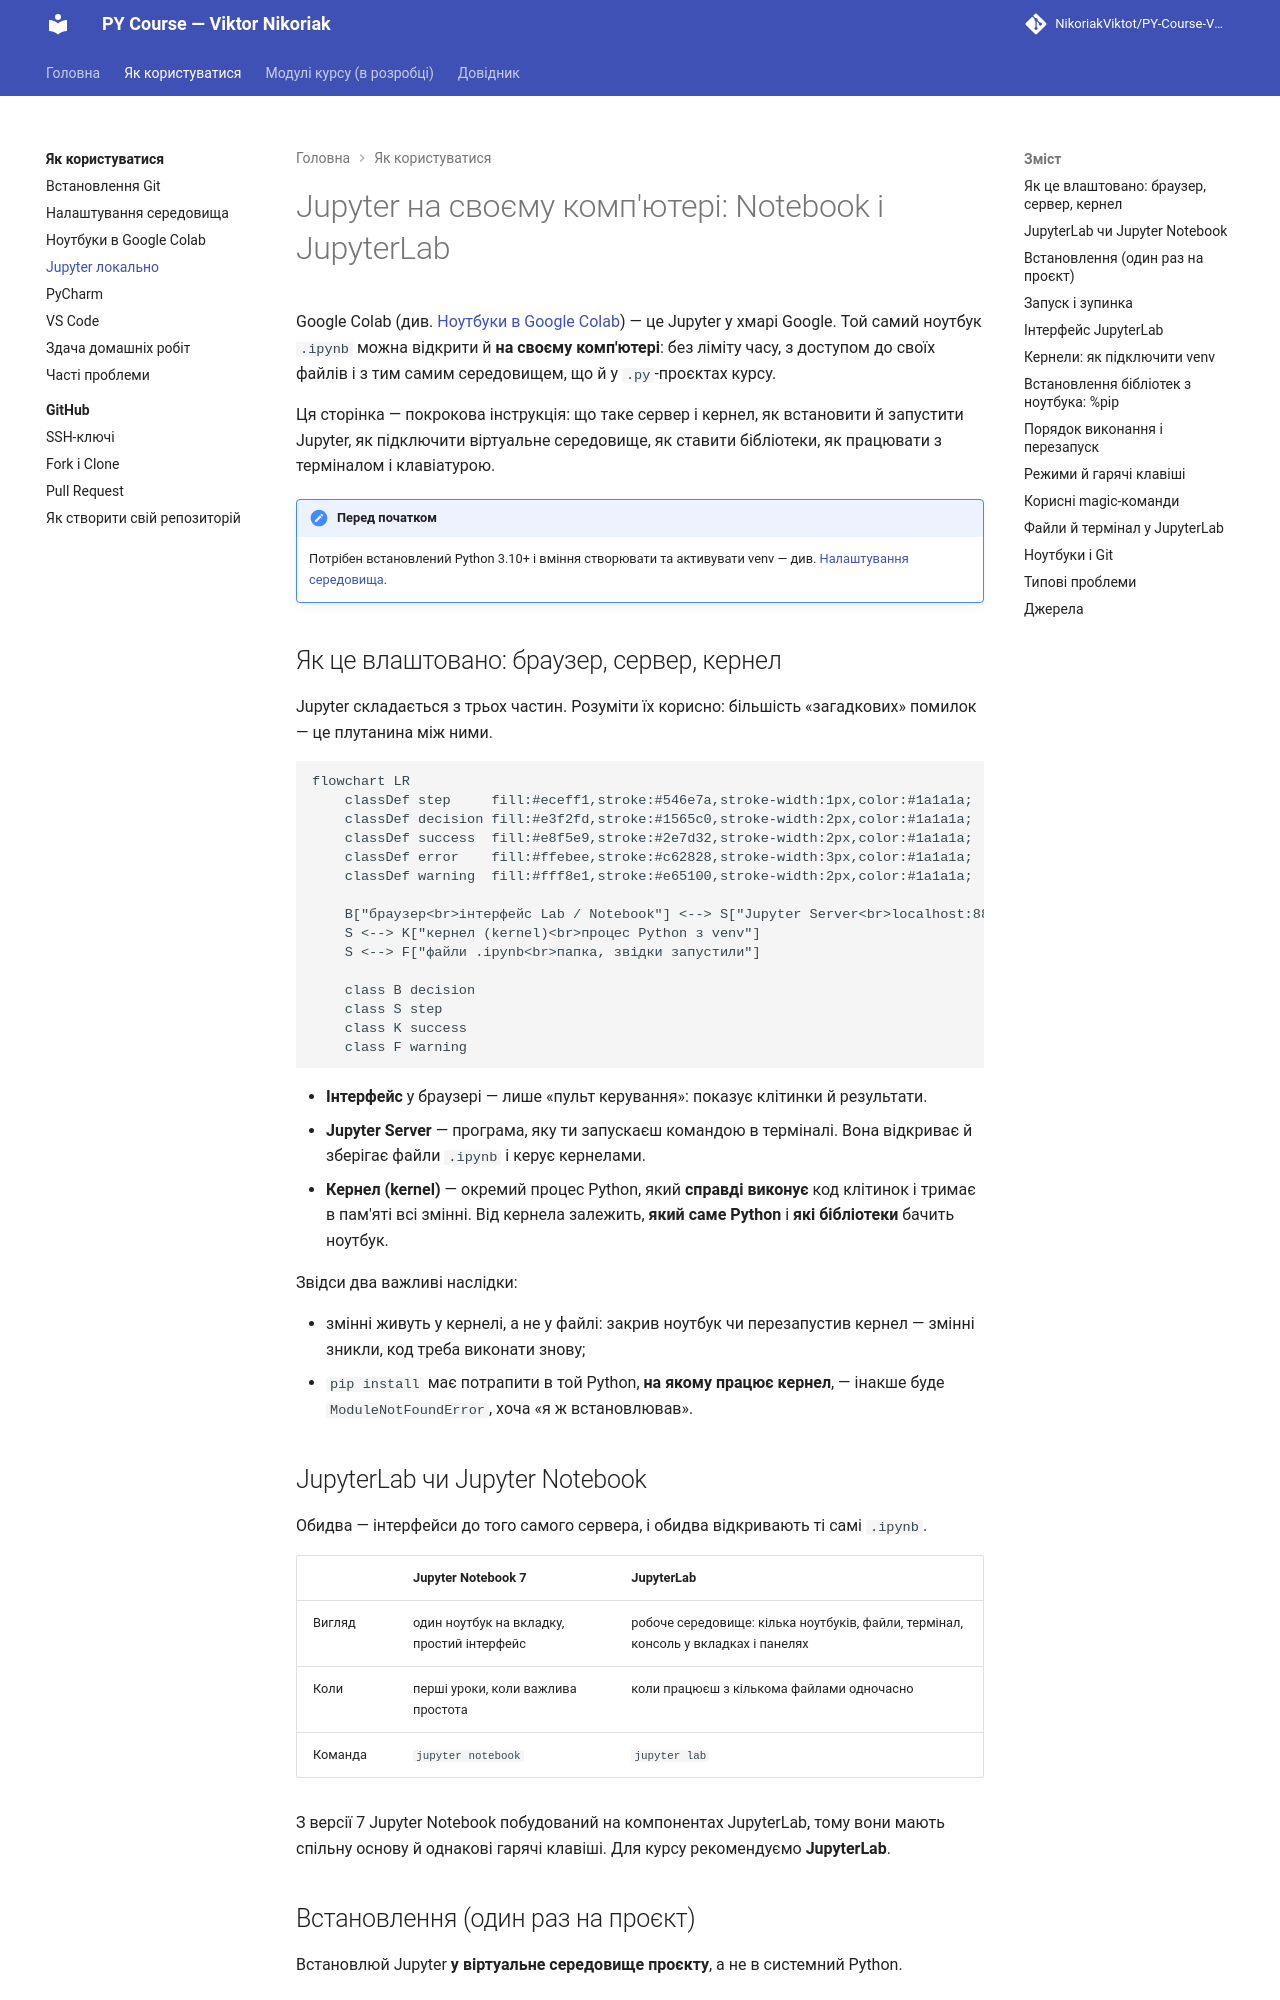

repository: NikoriakViktot/PY-Course-Victor-Nikoriak-22-09-2026 · page: 00_getting_started/jupyter/index.html · generator: mkdocs

# Jupyter на своєму комп'ютері: Notebook і JupyterLab

Google Colab (див. [Ноутбуки в Google Colab](colab.md)) — це Jupyter у хмарі Google. Той самий ноутбук `.ipynb` можна відкрити й **на своєму комп'ютері**: без ліміту часу, з доступом до своїх файлів і з тим самим середовищем, що й у `.py`-проєктах курсу.

Ця сторінка — покрокова інструкція: що таке сервер і кернел, як встановити й запустити Jupyter, як підключити віртуальне середовище, як ставити бібліотеки, як працювати з терміналом і клавіатурою.

!!! note "Перед початком"
    Потрібен встановлений Python 3.10+ і вміння створювати та активувати venv — див. [Налаштування середовища](environment_setup.md).

## Як це влаштовано: браузер, сервер, кернел

Jupyter складається з трьох частин. Розуміти їх корисно: більшість «загадкових» помилок — це плутанина між ними.

```mermaid
flowchart LR
    classDef step     fill:#eceff1,stroke:#546e7a,stroke-width:1px;
    classDef decision fill:#e3f2fd,stroke:#1565c0,stroke-width:2px;
    classDef success  fill:#e8f5e9,stroke:#2e7d32,stroke-width:2px;
    classDef error    fill:#ffebee,stroke:#c62828,stroke-width:3px;
    classDef warning  fill:#fff8e1,stroke:#e65100,stroke-width:2px;

    B["браузер<br>інтерфейс Lab / Notebook"] <--> S["Jupyter Server<br>localhost:8888"]
    S <--> K["кернел (kernel)<br>процес Python з venv"]
    S <--> F["файли .ipynb<br>папка, звідки запустили"]

    class B decision
    class S step
    class K success
    class F warning
```

- **Інтерфейс** у браузері — лише «пульт керування»: показує клітинки й результати.
- **Jupyter Server** — програма, яку ти запускаєш командою в терміналі. Вона відкриває й зберігає файли `.ipynb` і керує кернелами.
- **Кернел (kernel)** — окремий процес Python, який **справді виконує** код клітинок і тримає в пам'яті всі змінні. Від кернела залежить, **який саме Python** і **які бібліотеки** бачить ноутбук.

Звідси два важливі наслідки:

- змінні живуть у кернелі, а не у файлі: закрив ноутбук чи перезапустив кернел — змінні зникли, код треба виконати знову;
- `pip install` має потрапити в той Python, **на якому працює кернел**, — інакше буде `ModuleNotFoundError`, хоча «я ж встановлював».

## JupyterLab чи Jupyter Notebook

Обидва — інтерфейси до того самого сервера, і обидва відкривають ті самі `.ipynb`.

| | Jupyter Notebook 7 | JupyterLab |
|---|---|---|
| Вигляд | один ноутбук на вкладку, простий інтерфейс | робоче середовище: кілька ноутбуків, файли, термінал, консоль у вкладках і панелях |
| Коли | перші уроки, коли важлива простота | коли працюєш з кількома файлами одночасно |
| Команда | `jupyter notebook` | `jupyter lab` |

З версії 7 Jupyter Notebook побудований на компонентах JupyterLab, тому вони мають спільну основу й однакові гарячі клавіші. Для курсу рекомендуємо **JupyterLab**.
